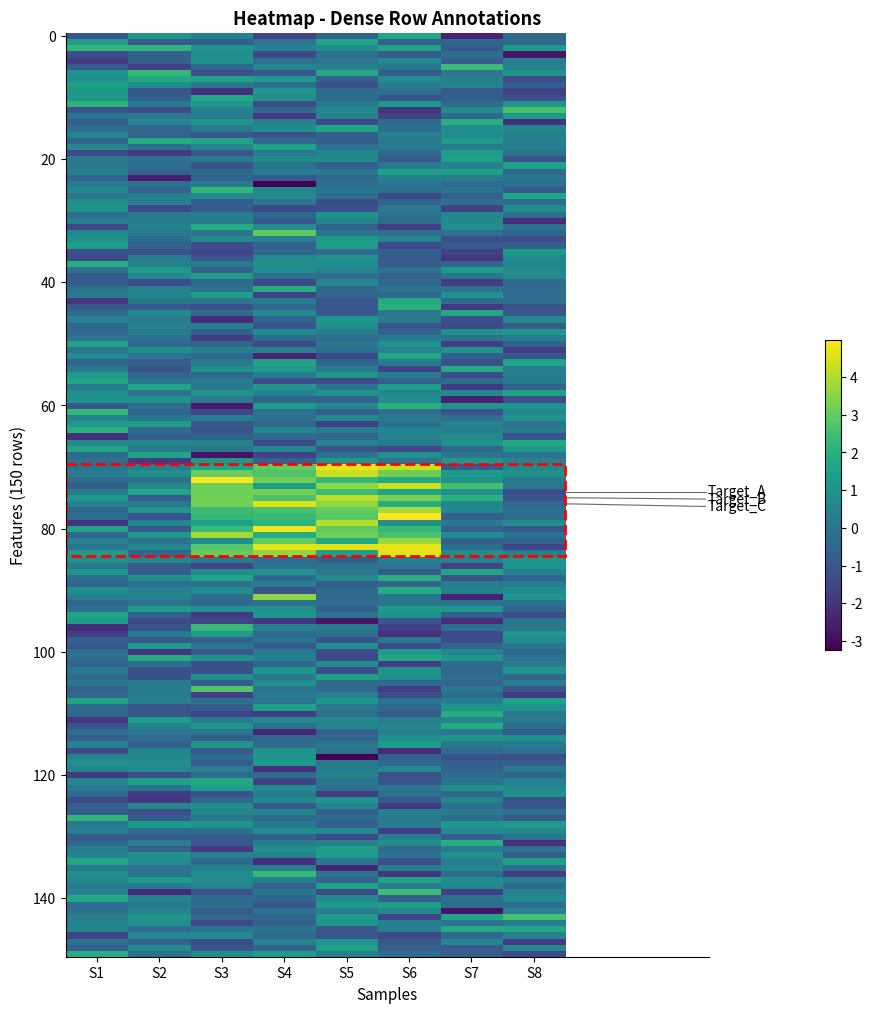

Reproduce this figure in Python.
"""
Heatmap Row Annotation Example

Demonstrates compact 3-segment connectors for annotating specific rows
in a heatmap with many rows. The connectors are short and close to the heatmap.
"""

import matplotlib.pyplot as plt
import numpy as np
from matplotlib.patches import PathPatch, Rectangle
from matplotlib.path import Path


def annotate_heatmap_rows(
    ax,
    rows_to_annotate,
    row_labels,
    n_cols,
    side="right",
    label_fontsize=9,
    label_color="black",
    line_color="gray",
    linewidth=0.6,
    first_segment_length=0.2,
    final_segment_length=0.08,
    min_label_spacing=1.0,
):
    """
    Annotate specific rows in a heatmap with compact 3-segment connectors.

    The connectors are short and stay close to the heatmap:
    1. Short horizontal from heatmap edge
    2. Short diagonal to separate labels
    3. Very short horizontal to label

    Labels are sorted by row position to prevent line crossing.
    """
    xlim = ax.get_xlim()
    artists = []

    # Sort by row position (top to bottom) - prevents crossing
    sorted_data = sorted(zip(rows_to_annotate, row_labels), key=lambda x: x[0])
    rows_sorted = [x[0] for x in sorted_data]
    labels_sorted = [x[1] for x in sorted_data]

    # Calculate label positions - stay at row y, adjust only if overlap
    label_y_positions = []
    for i, row in enumerate(rows_sorted):
        if i == 0:
            label_y_positions.append(float(row))
        else:
            prev_y = label_y_positions[-1]
            min_allowed_y = prev_y + min_label_spacing
            label_y_positions.append(max(float(row), min_allowed_y))

    if side == "right":
        start_x = n_cols - 0.5
        label_x = xlim[1] - 0.05
        ha = "left"
        direction = 1
    else:
        start_x = -0.5
        label_x = xlim[0] + 0.05
        ha = "right"
        direction = -1

    for row, label, label_y in zip(rows_sorted, labels_sorted, label_y_positions):
        # Compact 3-segment connector
        seg1_end_x = start_x + direction * first_segment_length
        seg3_start_x = label_x - direction * final_segment_length

        vertices = np.array([
            [start_x, row],
            [seg1_end_x, row],
            [seg3_start_x, label_y],
            [label_x, label_y],
        ])
        codes = [Path.MOVETO, Path.LINETO, Path.LINETO, Path.LINETO]

        path = Path(vertices, codes)
        patch = PathPatch(
            path, facecolor="none", edgecolor=line_color,
            linewidth=linewidth, capstyle="round", joinstyle="round",
        )
        ax.add_patch(patch)
        artists.append(patch)

        text_obj = ax.text(
            label_x + direction * 0.03, label_y, label,
            fontsize=label_fontsize, color=label_color, ha=ha, va="center",
        )
        artists.append(text_obj)

    return artists


def main():
    """Heatmap with dense row annotations - 3 continuous rows."""
    np.random.seed(123)

    n_rows = 150
    n_cols = 8

    data = np.random.randn(n_rows, n_cols)
    # Create a notable region
    data[70:85, 2:6] += 3

    fig, ax = plt.subplots(figsize=(10, 12))

    im = ax.imshow(data, aspect="auto", cmap="viridis")

    # Annotate 3 CONTINUOUS rows very close together
    rows_to_annotate = [74, 75, 76]
    row_labels = ["Target_A", "Target_B", "Target_C"]

    # Minimal extension - keep labels close to heatmap
    ax.set_xlim(-0.5, n_cols + 1.8)

    annotate_heatmap_rows(
        ax,
        rows_to_annotate,
        row_labels,
        n_cols,
        side="right",
        label_fontsize=10,
        label_color="black",
        line_color="dimgray",
        linewidth=0.8,
        first_segment_length=0.15,
        final_segment_length=0.05,
        min_label_spacing=1.2,
    )

    # Highlight the annotated region
    rect = Rectangle(
        (-0.5, 70 - 0.5), n_cols, 15,
        linewidth=2, edgecolor="red", facecolor="none", linestyle="--",
    )
    ax.add_patch(rect)

    ax.set_xlabel("Samples", fontsize=11)
    ax.set_ylabel("Features (150 rows)", fontsize=11)
    ax.set_title("Heatmap - Dense Row Annotations", fontsize=13, fontweight="bold")
    ax.set_xticks(range(n_cols))
    ax.set_xticklabels([f"S{i+1}" for i in range(n_cols)])

    ax.spines["right"].set_visible(False)
    ax.spines["top"].set_visible(False)

    fig.colorbar(im, ax=ax, fraction=0.02, pad=0.15)

    plt.savefig("heatmap_example.png", dpi=150, bbox_inches="tight")
    print("Saved heatmap_example.png")


if __name__ == "__main__":
    main()
